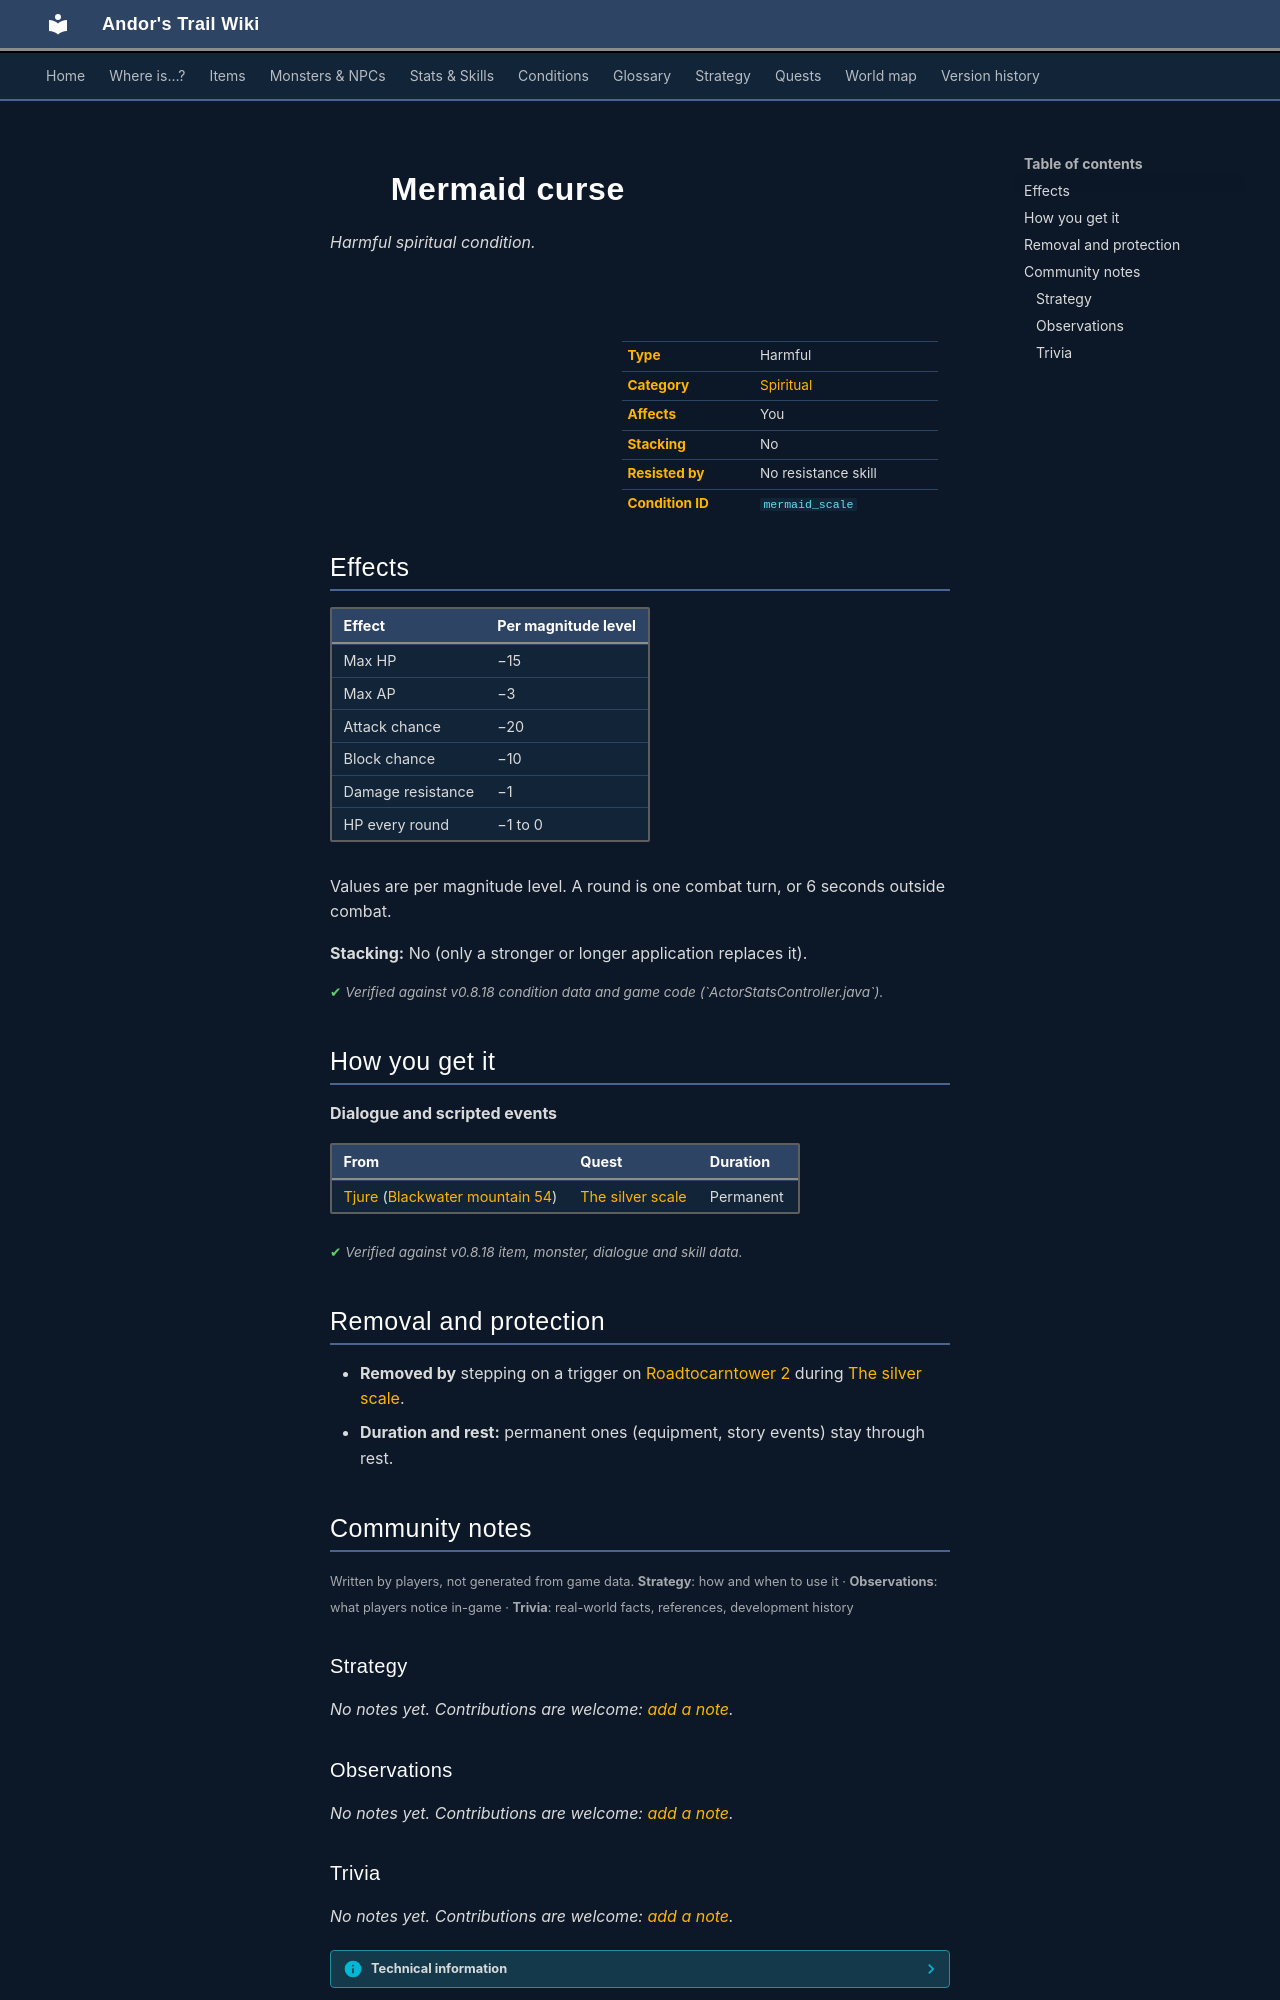

repository: asdfghjkl628/Andor-s-Trail-Wikiiii · page: conditions/mermaid_scale/index.html · generator: mkdocs

---
description: "Mermaid curse is a harmful spiritual condition in Andor's Trail: max HP −15, max AP −3, attack chance −20, block chance −10, damage resistance −1, −1 to 0 HP per round. Caused by: dialogue and events."
---

# ![](../assets/icons/conditions/actorconditions_1_22.png){ .sprite } Mermaid curse

*Harmful spiritual condition.*

<div class="infobox" markdown>

<p class="ib-img"><img class="sprite" src="../../assets/icons/conditions/actorconditions_1_22.png" alt=""></p>

| | |
|---|---|
| **Type** | Harmful |
| **Category** | [Spiritual](index.md#categories-and-resistance) |
| **Affects** | You |
| **Stacking** | No |
| **Resisted by** | No resistance skill |
| **Condition ID** | `mermaid_scale` |

</div>

## Effects

| Effect | Per magnitude level |
|---|---|
| Max HP | −15 |
| Max AP | −3 |
| Attack chance | −20 |
| Block chance | −10 |
| Damage resistance | −1 |
| HP every round | −1 to 0 |

Values are per magnitude level. A round is one combat turn, or 6 seconds outside combat.

**Stacking:** No (only a stronger or longer application replaces it).


<p class="verified">Verified against v0.8.18 condition data and game code (`ActorStatsController.java`).</p>

## How you get it

**Dialogue and scripted events**

| From | Quest | Duration |
|---|---|---|
| [Tjure](../monsters/tjure.md) ([Blackwater mountain 54](../maps/blackwater_mountain54.md)) | [The silver scale](../quests/mermaid_scale.md#stage-100) | Permanent |


<p class="verified">Verified against v0.8.18 item, monster, dialogue and skill data.</p>

## Removal and protection

- **Removed by** stepping on a trigger on [Roadtocarntower 2](../maps/roadtocarntower2.md) during [The silver scale](../quests/mermaid_scale.md#stage-200).
- **Duration and rest:** permanent ones (equipment, story events) stay through rest.


## Community notes

<small>Written by players, not generated from game data. **Strategy**: how and when to use it · **Observations**: what players notice in-game · **Trivia**: real-world facts, references, development history</small>

### Strategy

*No notes yet. Contributions are welcome: [add a note](https://github.com/asdfghjkl628/Andor-s-Trail-Wikiiii/new/main/notes/conditions?filename=mermaid_scale.md&value=%23%23%20Strategy%0A%0A%3C%21--%20how%20and%20when%20to%20use%20it%20--%3E%0A%0A%23%23%20Observations%0A%0A%3C%21--%20what%20players%20notice%20in-game%20--%3E%0A%0A%23%23%20Trivia%0A%0A%3C%21--%20real-world%20facts%2C%20references%2C%20development%20history%20--%3E%0A).*

### Observations

*No notes yet. Contributions are welcome: [add a note](https://github.com/asdfghjkl628/Andor-s-Trail-Wikiiii/new/main/notes/conditions?filename=mermaid_scale.md&value=%23%23%20Strategy%0A%0A%3C%21--%20how%20and%20when%20to%20use%20it%20--%3E%0A%0A%23%23%20Observations%0A%0A%3C%21--%20what%20players%20notice%20in-game%20--%3E%0A%0A%23%23%20Trivia%0A%0A%3C%21--%20real-world%20facts%2C%20references%2C%20development%20history%20--%3E%0A).*
